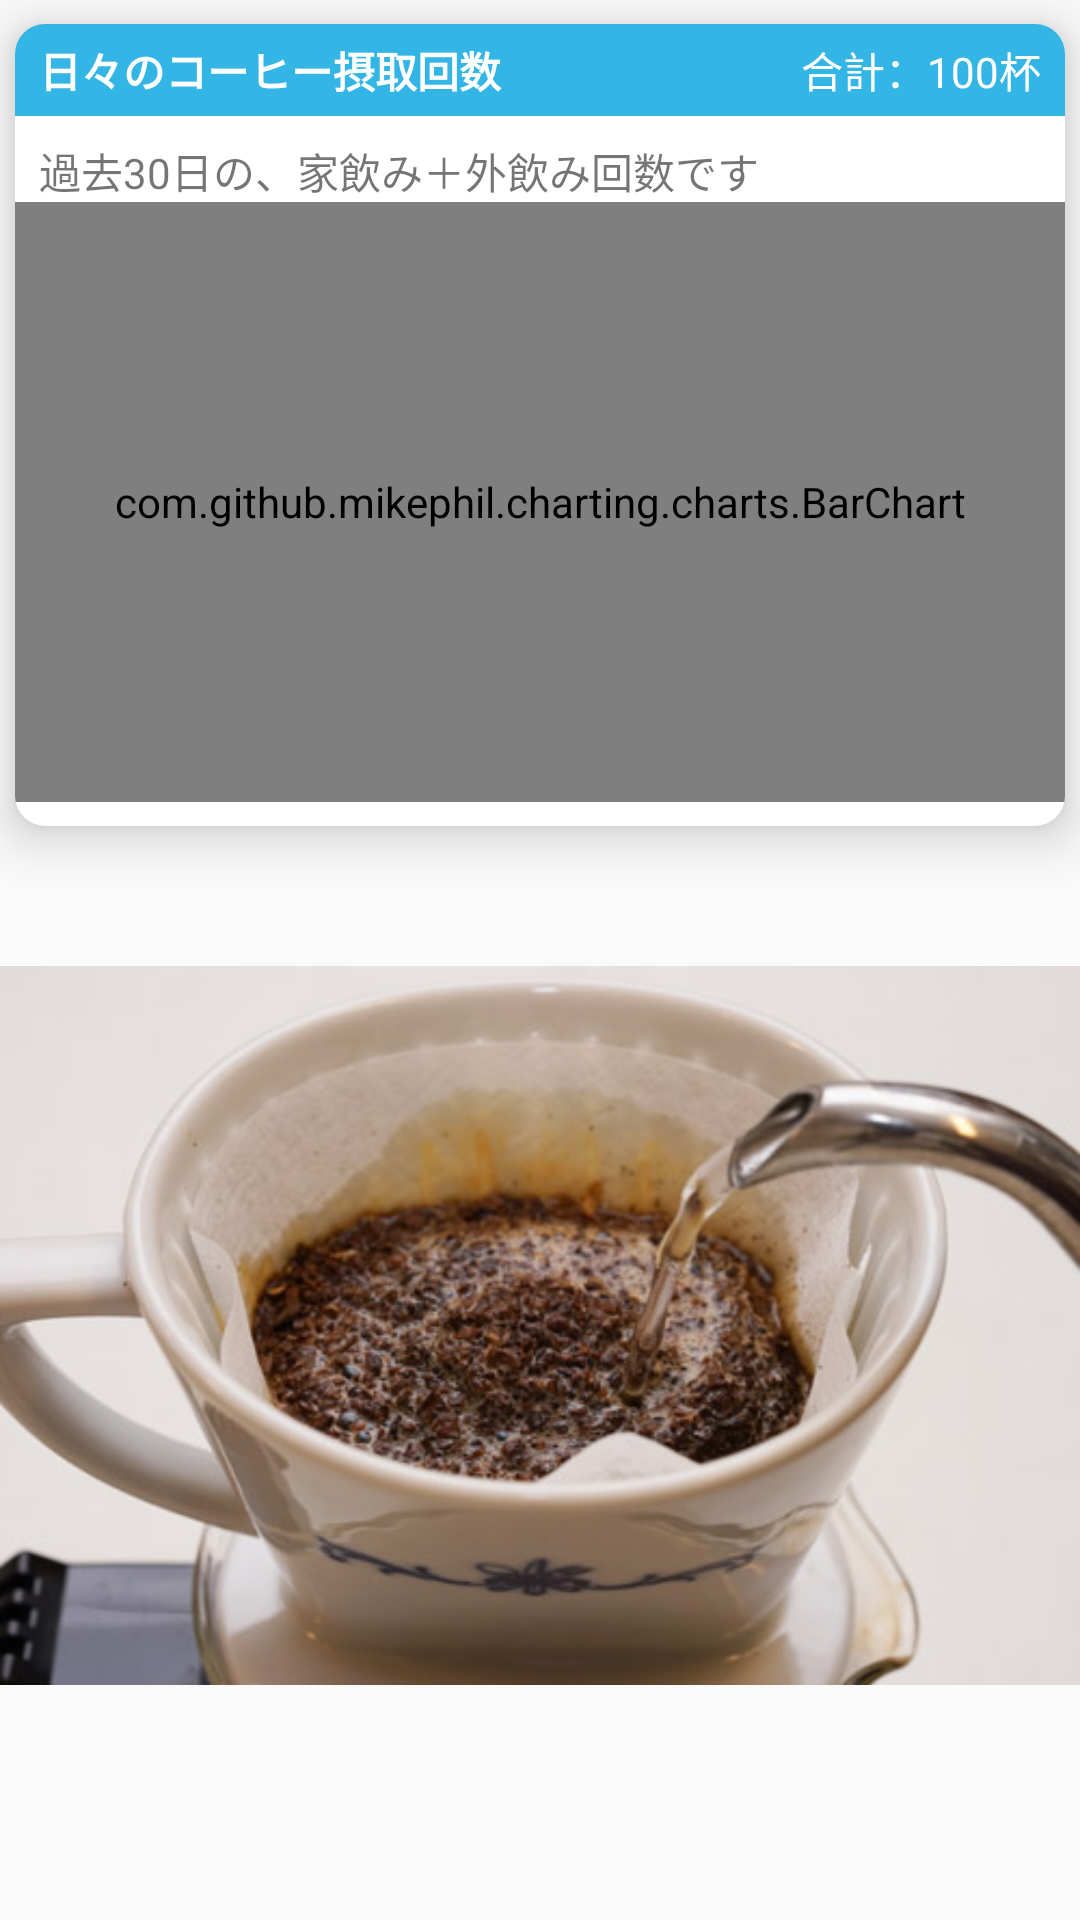

Write the Android layout XML for this screen, with the resource values it uses.
<!-- AndroidManifest.xml: application theme AppTheme.NoActionBar -->
<!-- res/layout/fragment_stats_graphical.xml -->
<?xml version="1.0" encoding="utf-8"?>
<androidx.constraintlayout.widget.ConstraintLayout xmlns:android="http://schemas.android.com/apk/res/android"
    xmlns:app="http://schemas.android.com/apk/res-auto"
    xmlns:tools="http://schemas.android.com/tools"
    android:id="@+id/frameLayout"
    android:layout_width="match_parent"
    android:layout_height="match_parent"
    tools:context=".ui.stats.StatsGraphical">

    <ScrollView
        android:id="@+id/AnaScroll"
        android:layout_width="match_parent"
        android:layout_height="0dp"
        android:focusableInTouchMode="false"
        app:layout_constraintBottom_toBottomOf="parent"
        app:layout_constraintEnd_toEndOf="parent"
        app:layout_constraintHorizontal_bias="1.0"
        app:layout_constraintStart_toStartOf="parent"
        app:layout_constraintTop_toTopOf="parent">

        <LinearLayout
            android:layout_width="match_parent"
            android:layout_height="wrap_content"
            android:focusableInTouchMode="false"
            android:orientation="vertical">

            <androidx.cardview.widget.CardView
                android:id="@+id/statsGraphCard1"
                style="@style/AnaCardStyle"
                android:layout_width="match_parent"
                android:layout_height="wrap_content"
                android:layout_marginTop="8dp"
                app:layout_constraintEnd_toEndOf="parent"
                app:layout_constraintStart_toStartOf="parent"
                app:layout_constraintTop_toBottomOf="@+id/anaSelectMonthSpinner">

                <androidx.constraintlayout.widget.ConstraintLayout
                    android:layout_width="match_parent"
                    android:layout_height="wrap_content">

                    <TextView
                        android:id="@+id/statsGraphCard1Title"
                        style="@style/AnaCardLabelStyle2"
                        android:layout_width="0dp"
                        android:layout_height="wrap_content"
                        android:text="日々のコーヒー摂取回数"
                        app:layout_constraintEnd_toEndOf="parent"
                        app:layout_constraintStart_toStartOf="parent"
                        app:layout_constraintTop_toTopOf="parent" />

                    <TextView
                        android:id="@+id/statsGraphCard1Hint"
                        android:layout_width="0dp"
                        android:layout_height="wrap_content"
                        android:layout_marginStart="8dp"
                        android:layout_marginTop="8dp"
                        android:lineSpacingMultiplier="0.7"
                        android:text="過去30日の、家飲み＋外飲み回数です"
                        app:layout_constraintEnd_toEndOf="parent"
                        app:layout_constraintStart_toStartOf="parent"
                        app:layout_constraintTop_toBottomOf="@+id/statsGraphCard1Title" />

                    <TextView
                        android:id="@+id/statsGraphCard1Hint2"
                        android:layout_width="wrap_content"
                        android:layout_height="wrap_content"
                        android:layout_marginEnd="8dp"
                        android:lineSpacingMultiplier="0.7"
                        android:text="合計：100杯"
                        android:textColor="@android:color/white"
                        app:layout_constraintBottom_toBottomOf="@+id/statsGraphCard1Title"
                        app:layout_constraintEnd_toEndOf="parent"
                        app:layout_constraintTop_toTopOf="parent" />

                    <com.github.mikephil.charting.charts.BarChart
                        android:id="@+id/chartArea1"
                        android:layout_width="0dp"
                        android:layout_height="200dp"
                        android:layout_marginBottom="8dp"
                        app:layout_constraintBottom_toBottomOf="parent"
                        app:layout_constraintEnd_toEndOf="parent"
                        app:layout_constraintHorizontal_bias="1.0"
                        app:layout_constraintStart_toStartOf="parent"
                        app:layout_constraintTop_toBottomOf="@+id/statsGraphCard1Hint"
                        app:layout_constraintVertical_bias="1.0" />


                </androidx.constraintlayout.widget.ConstraintLayout>
            </androidx.cardview.widget.CardView>

            <ImageView
                android:id="@+id/imageView4"
                android:layout_width="match_parent"
                android:layout_height="wrap_content"
                android:src="@drawable/drip" />
        </LinearLayout>
    </ScrollView>

</androidx.constraintlayout.widget.ConstraintLayout>
<!-- resources referenced by this layout -->
<resources>
  <!-- drawable drip: jpg bitmap (drawable, 57086 bytes) -->
  <style name="AnaCardLabelStyle2">
          <item name="android:paddingLeft">8dp</item>
          <item name="android:paddingTop">5dp</item>
          <item name="android:paddingBottom">5dp</item>
          <item name="android:textStyle">bold</item>
          <item name="android:textColor">@android:color/white</item>
          <item name="android:background">@android:color/holo_blue_light</item>
      </style>
  <style name="AnaCardStyle">
          <item name="android:layout_marginLeft">5dp</item>
          <item name="android:layout_marginRight">5dp</item>
          <item name="cardCornerRadius">10dp</item>
          <item name="cardElevation">10dp</item>
      </style>
  <style name="AppTheme.NoActionBar">
          <item name="windowActionBar">false</item>
          <item name="windowNoTitle">true</item>
      </style>
</resources>
